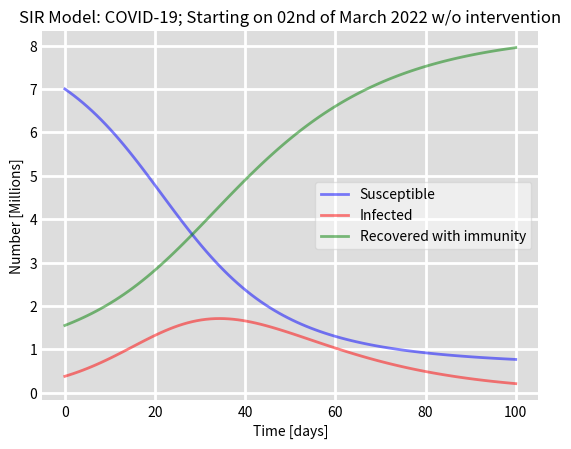
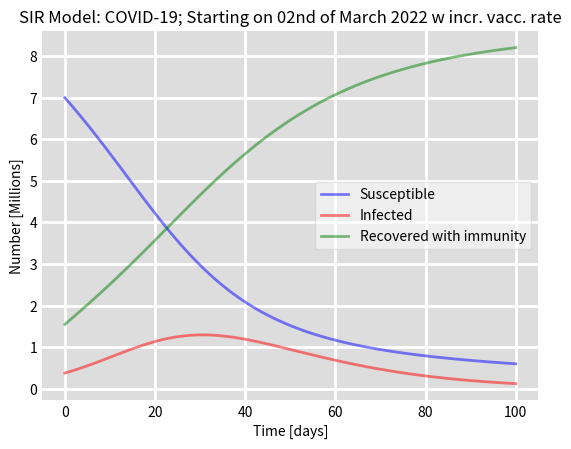

Here is the Python script that generated these plots, in order:
# author: Gregor Widhalm

import numpy as np
from scipy.integrate import odeint
import matplotlib.pyplot as plt


# The SIR model differential equations.
def deriv(y, t, N, beta, gamma, v, mu):
    S, I, R = y
    # v ... vaccination rate
    # beta ... transmission rate
    # gamma ... recovery rate
    # mu ... birth/mortality rate
    dSdt = -beta * S * I / N - v*S - mu*S + mu*N
    dIdt = beta * S * I / N - gamma * I - mu*I
    dRdt = gamma * I + v*S - mu*R
    return dSdt, dIdt, dRdt

def plotSIR(S, I, R, title, t):
    # Plot the data on three separate curves for S(t), I(t) and R(t)
    fig = plt.figure(facecolor='w')
    ax = fig.add_subplot(111, facecolor='#dddddd', axisbelow=True)
    ax.plot(t, S / 1000000, 'b', alpha=0.5, lw=2, label='Susceptible')
    ax.plot(t, I / 1000000, 'r', alpha=0.5, lw=2, label='Infected')
    ax.plot(t, R / 1000000, 'g', alpha=0.5, lw=2, label='Recovered with immunity')
    ax.set_title(title)
    ax.set_xlabel('Time [days]')
    ax.set_ylabel('Number [Millions]')
    # ax.set_ylim(0, 1.2)
    ax.yaxis.set_tick_params(length=0)
    ax.xaxis.set_tick_params(length=0)
    ax.grid(which='major', c='w', lw=2, ls='-')
    legend = ax.legend()
    legend.get_frame().set_alpha(0.5)
    for spine in ('top', 'right', 'bottom', 'left'):
        ax.spines[spine].set_visible(False)
    plt.show()

if __name__ == '__main__':

    # COIVD-19 situation starting at 01.02.2022.


    t = np.linspace(0, 100, 100)

    # actual numbers on February 1st 2022.
    # information gained from https://covid19-dashboard.ages.at/ download section
    # Total population, N. in 8,932,664
    N = 8932664
    # Initial number of infected and recovered individuals, I0 and R0. in 1000: I0 380,851; R0 1,552,182
    I0 = 380851
    R0 = 1552182
    # Everyone else, S0, is susceptible to infection initially.
    S0 = N - I0 - R0

    print('initial condition: ')
    print(' total population N: ', N, '\n', 'susceptible S0: ', S0, '\n', 'recovered R0 : ', R0, '\n', 'infected I0: ', I0, '\n')


    # Contact rate, beta; Italy as reference; according to Cooper et al.
    # Cooper, Ian, Argha Mondal, und Chris G. Antonopoulos. „A SIR Model Assumption for the Spread of COVID-19 in Different Communities“. Chaos, Solitons & Fractals 139 (Oktober 2020): 110057. https://doi.org/10.1016/j.chaos.2020.110057.
    beta = 0.18

    # recovery duration assumed to be in mean 17 days, according to Espinosa et al.
    # Espinosa, Pablo, Paulina Quirola‐Amores, und Enrique Teran. „Application of a Susceptible, Infectious, and/or Recovered (SIR) Model to the COVID-19 Pandemic in Ecuador“. Frontiers in Applied Mathematics and Statistics 6 (30. November 2020): 571544. https://doi.org/10.3389/fams.2020.571544.
    # Kaul, D. An overview of coronaviruses including the SARS-2 coronavirus—molecular biology, epidemiology and clinical implications. Curr Med Res Pract (2020). 10(2):54–64. doi:10.1016/j.cmrp.2020.04.001.
    # Rothan, HA, and Byrareddy, SN. The epidemiology and pathogenesis of coronavirus disease (COVID-19) outbreak. J Autoimmun (2020). 109, 102433. doi:10.1016/j.jaut.2020.102433.
    # mean recovery rate, gamma, (in 1/days)
    gamma = 1 / 17

    # vaccination rate v
    # 3rd vaccination on 01.02.2022: 23.586 (according to BMI, Gesundheitsministerium: https://info.gesundheitsministerium.at/opendata#COVID19_vaccination_doses_timeline)
    # vaccination rate on 01.02.2022:
    v = 23586/N
    print('vaccination rate v: ', v)

    # birth/death ration µ
    # 1/µ set to 76 years
    # according to Bjørnstad et al.
    # Bjørnstad, Ottar N., Katriona Shea, Martin Krzywinski, und Naomi Altman. „The SEIRS Model for Infectious Disease Dynamics“. Nature Methods 17, Nr. 6 (Juni 2020): 557–58. https://doi.org/10.1038/s41592-020-0856-2.
    mu = 1/(76*365)
    print('birth/mortality rate mu: ', mu)

    # Initial conditions vector
    y0 = S0, I0, R0
    # Integrate the SIR equations over the time grid, t.
    ret = odeint(deriv, y0, t, args=(N, beta, gamma, v, mu))
    S, I, R = ret.T

    np.max(I)

    plotSIR(S, I, R, 'SIR Model: COVID-19; Starting on 02nd of March 2022 w/o intervention', t)


    # vaccination boost --> vaccination rate increase to 1% --> assumed by Law et al.
    # Law, Kian Boon, Kalaiarasu M. Peariasamy, Hishamshah Mohd Ibrahim, und Noor Hisham Abdullah. „Modelling Infectious Diseases with Herd Immunity in a Randomly Mixed Population“. Scientific Reports 11, Nr. 1 (Dezember 2021): 20574. https://doi.org/10.1038/s41598-021-00013-2.
    v_intervention = 0.01
    ret_intervention = odeint(deriv, y0, t, args=(N, beta, gamma, v_intervention, mu))
    S_int, I_int, R_int = ret_intervention.T
    plotSIR(S_int, I_int, R_int, 'SIR Model: COVID-19; Starting on 02nd of March 2022 w incr. vacc. rate', t)


    print('maximum I w/o intervention: ', int(np.max(I)))
    print('maximum I with intervention: ', int(np.max(I_int)))
    print('delta maximum I: ', int(np.max(I))-int(np.max(I_int)))

